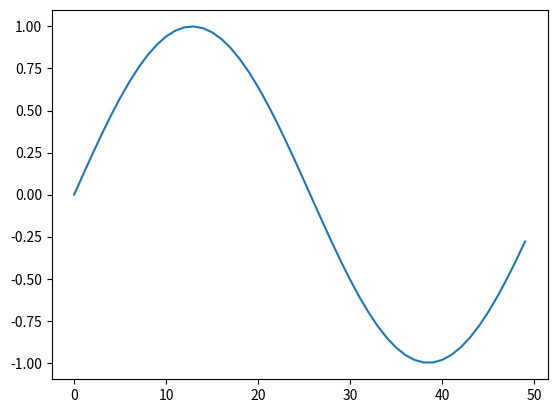

Reproduce this figure in Python. (Note: this script raises an exception after producing the figure.)
%matplotlib inline
import matplotlib.pyplot as plt
import numpy as np
plt.plot(np.sin(np.linspace(0, 6)))
plt.show()

from ipypublish import nb_setup

print("""
This is some printed text,
with a nicely formatted output.
""")

import os
from ipypublish.tests import TEST_FILES_DIR
example_pic = os.path.join(TEST_FILES_DIR, 'example.jpg')

nb_setup.images_hconcat([example_pic, example_pic],
               width=600, gap=10)

nb_setup.images_vconcat([example_pic, example_pic],
               height=400, gap=10)

nb_setup.images_gridconcat([[_,_] for _ in [example_pic, example_pic]],
               height=300, vgap=10,hgap=20)

plt = nb_setup.setup_matplotlib(output=('pdf','svg'))
plt.scatter(np.random.rand(10), np.random.rand(10),
            label='data label')
plt.ylabel(r'a y label with latex $\alpha$')
plt.legend();

pd = nb_setup.setup_pandas(escape_latex=False)
df = pd.DataFrame(np.random.rand(3,4),columns=['a','b','c','d'])
df.a = ['$\delta$','x','y']
df.b = ['l','m','n']
df.set_index(['a','b'])
df.round(3)

from IPython.display import Latex
Latex('$$ a = b+c $$')

sym = nb_setup.setup_sympy()
f = sym.Function('f')
y,n = sym.symbols(r'y \alpha')
f = y(n)-2*y(n-1/sym.pi)-5*y(n-2)
sym.rsolve(f,y(n),[1,4])

from IPython.display import display
df = pd.DataFrame(np.random.random((3, 3)))
latex = df.to_latex(index=False)
html = df.to_html(index=False)
display({'text/latex': latex,
        'text/html': html}, raw=True)

class MyObject(object):
    def __init__(self, text):
        self.text = text

    def _repr_latex_(self):
        return "\\textbf{LaTex: " + self.text + "}"

    def _repr_html_(self):
        return "<b>HTML: " + self.text + "</b>"

MyObject('hallo')

from IPython.display import display
from IPython.display import display_latex
from IPython.display import display_markdown

x = np.linspace(0, 3.42)

for i in range(1,3):

    display_markdown(
      '### Code Created Heading {0}'.format(i), raw=True)

    fig, ax = plt.subplots()
    ax.plot(x, np.sin(x*i))
    metadata={'ipub': {
      'figure': {
        'caption': 'Code Created Heading {0}'.format(i)}}}
    display(fig, metadata=metadata)
    plt.close()
